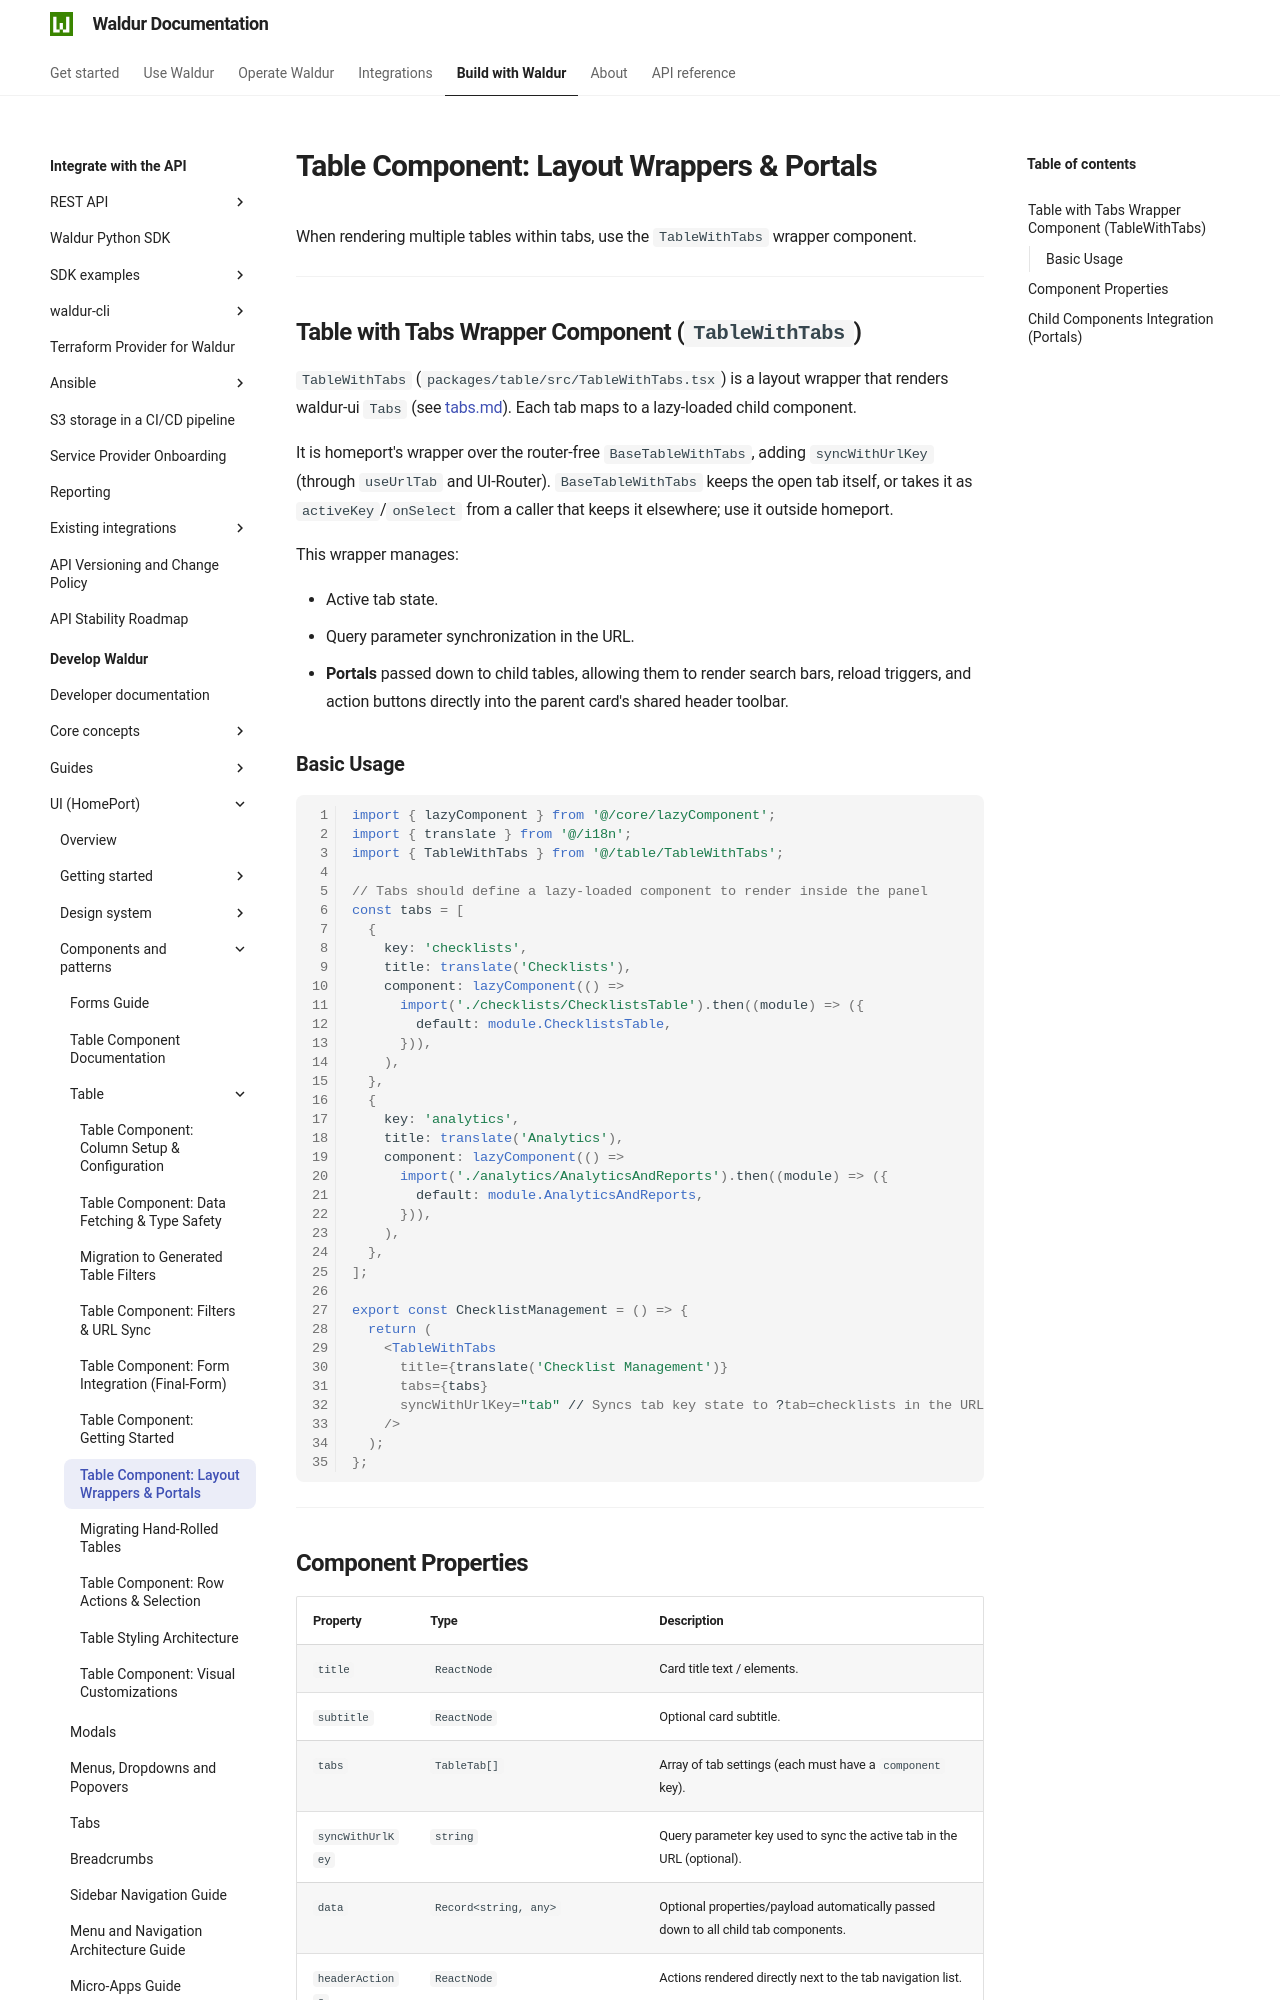

repository: waldur/waldur-docs · page: latest/developer-guide/ui/table/layout-wrappers/index.html · generator: mkdocs

# Table Component: Layout Wrappers & Portals

<!-- EXTERNAL DOCUMENT
Source: https://code.opennodecloud.com/waldur/waldur-homeport.git
Branch: develop
Remote Path: docs//table/layout-wrappers.md
Local Path: docs/developer-guide/ui
Last Sync: 2026-11-28T03:06:02.383657

WARNING: This file is automatically synchronized from the source repository.
DO NOT EDIT this file directly. Changes will be overwritten.
Edit the source at: https://code.opennodecloud.com/waldur/waldur-homeport.git/-/tree/develop/docs//table/layout-wrappers.md
-->


When rendering multiple tables within tabs, use the `TableWithTabs` wrapper component.

---

## Table with Tabs Wrapper Component (`TableWithTabs`)

`TableWithTabs` (`packages/table/src/TableWithTabs.tsx`) is a layout wrapper that renders waldur-ui `Tabs` (see [tabs.md](../tabs.md)). Each tab maps to a lazy-loaded child component.

It is homeport's wrapper over the router-free `BaseTableWithTabs`, adding `syncWithUrlKey` (through `useUrlTab` and UI-Router). `BaseTableWithTabs` keeps the open tab itself, or takes it as `activeKey`/`onSelect` from a caller that keeps it elsewhere; use it outside homeport.

This wrapper manages:

- Active tab state.
- Query parameter synchronization in the URL.
- **Portals** passed down to child tables, allowing them to render search bars, reload triggers, and action buttons directly into the parent card's shared header toolbar.

### Basic Usage

```tsx
import { lazyComponent } from '@/core/lazyComponent';
import { translate } from '@/i18n';
import { TableWithTabs } from '@/table/TableWithTabs';

// Tabs should define a lazy-loaded component to render inside the panel
const tabs = [
  {
    key: 'checklists',
    title: translate('Checklists'),
    component: lazyComponent(() =>
      import('./checklists/ChecklistsTable').then((module) => ({
        default: module.ChecklistsTable,
      })),
    ),
  },
  {
    key: 'analytics',
    title: translate('Analytics'),
    component: lazyComponent(() =>
      import('./analytics/AnalyticsAndReports').then((module) => ({
        default: module.AnalyticsAndReports,
      })),
    ),
  },
];

export const ChecklistManagement = () => {
  return (
    <TableWithTabs
      title={translate('Checklist Management')}
      tabs={tabs}
      syncWithUrlKey="tab" // Syncs tab key state to ?tab=checklists in the URL
    />
  );
};
```

---
